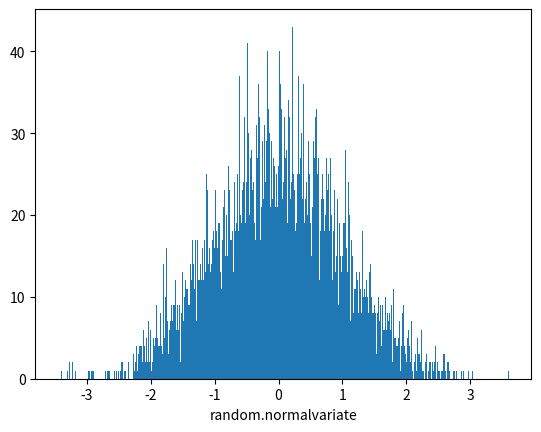

Here is the Python script that generated this plot:
__author__ = 'zoulida'

'''
# coding: utf-8
import random
import matplotlib
import matplotlib.pyplot as plt

# 样本量
SAMPLE_SIZE = 1000

# histogram buckets
buckets = 100

plt.figure()

# we need to update font size just for this example
matplotlib.rcParams.update({'font.size': 7})

# 定义一个6*2的网格显示所有的直方图
# 第一个图形是[0，1)之间分布的随机变量(normal distributed random variable)
plt.subplot(621)
plt.xlabel("random.random")
# Return the next random floating point number in the range [0.0, 1.0).
res = []
for _ in range(1, SAMPLE_SIZE):
    res.append(random.random())
plt.hist(res, buckets)

# 第二个图形是均匀分布的随机变量(uniformly distributed random variable)
plt.subplot(622)
plt.xlabel("random.uniform")
# Return a random floating point number N such that a <= N <= b for a <= b and b <= N <= a for b < a.
# The end-point value b may or may not be included in the range depending on floating-point rounding in the equation a + (b-a) * random().
a = 1
b = SAMPLE_SIZE
res = []
for _ in range(1, SAMPLE_SIZE):
    res.append(random.uniform(a, b))
plt.hist(res, buckets)

# 第三个图形是三角形分布(triangular distribution)
plt.subplot(623)
plt.xlabel("random.triangular")
# Return a random floating point number N such that low <= N <= high and with the specified mode between those bounds. The low and high bounds default to zero and one. The mode argument defaults to the midpoint between the bounds, giving a symmetric distribution.
low = 1
high = SAMPLE_SIZE
res = []
for _ in range(1, SAMPLE_SIZE):
    res.append(random.triangular(low, high))
plt.hist(res, buckets)

# 第四个图形是beta分布(beta distribution),参数条件是alpha和beta都要大于0，返回值在0~1之间
plt.subplot(624)
plt.xlabel("random.betavariate")
# Beta distribution. Conditions on the parameters are alpha > 0 and beta > 0. Returned values range between 0 and 1.
alpha = 1
beta = 10
res = []
for _ in range(1, SAMPLE_SIZE):
    res.append(random.betavariate(alpha, beta))
plt.hist(res, buckets)

# 第五个图形是指数分布(exponential distribution)
plt.subplot(625)
plt.xlabel("random.expovariate")
# Exponential distribution. lambd is 1.0 divided by the desired mean. It should be nonzero. (The parameter would be called “lambda”, but that is a reserved word in Python.) Returned values range from 0 to positive infinity if lambd is positive, and from negative infinity to 0 if lambd is negative.
lambd = 1.0 / ((SAMPLE_SIZE + 1) / 2.)
res = []
for _ in range(1, SAMPLE_SIZE):
    res.append(random.expovariate(lambd))

plt.hist(res, buckets)

# 第六个图形是gamma分布(gamma distribution)
plt.subplot(626)
plt.xlabel("random.gammavariate")
# Gamma distribution. (Not the gamma function!) Conditions on the parameters are alpha > 0 and beta > 0.
# The probability distribution function is:
#
#           x ** (alpha - 1) * math.exp(-x / beta)
# pdf(x) =  --------------------------------------
#             math.gamma(alpha) * beta ** alpha
alpha = 1
beta = 10
res = []
for _ in range(1, SAMPLE_SIZE):
    res.append(random.gammavariate(alpha, beta))
plt.hist(res, buckets)

# 第七个图形是对数正态分布(Log normal distribution)
plt.subplot(627)
plt.xlabel("random.lognormvariate")
# Log normal distribution. If you take the natural logarithm of this distribution, you’ll get a normal distribution with mean mu and standard deviation sigma. mu can have any value, and sigma must be greater than zero.
mu = 1
sigma = 0.5
res = []
for _ in range(1, SAMPLE_SIZE):
    res.append(random.lognormvariate(mu, sigma))
plt.hist(res, buckets)

# 第八个是正态分布(normal distribution)
plt.subplot(628)
plt.xlabel("random.normalvariate")
# Normal distribution. mu is the mean, and sigma is the standard deviation.
mu = 1
sigma = 0.5
res = []
for _ in range(1, SAMPLE_SIZE):
    res.append(random.normalvariate(mu, sigma))
plt.hist(res, buckets)

# 第九个是帕累托分布(pareto distributionß)
plt.subplot(629)
plt.xlabel("random.paretovariate")
# Pareto distribution. alpha is the shape parameter.
alpha = 1
res = []
for _ in range(1, SAMPLE_SIZE):
    res.append(random.paretovariate(alpha))
plt.hist(res, buckets)

plt.tight_layout()
plt.show()
'''

import random
import matplotlib
import matplotlib.pyplot as plt

# 样本量
SAMPLE_SIZE = 10000

# histogram buckets
buckets = 1000

plt.figure()

plt.xlabel("random.normalvariate")
# Normal distribution. mu is the mean, and sigma is the standard deviation.
mu = 0
sigma = 1
res = []
for _ in range(1, SAMPLE_SIZE):
    res.append(random.normalvariate(mu, sigma))
plt.hist(res, buckets)
plt.show()
